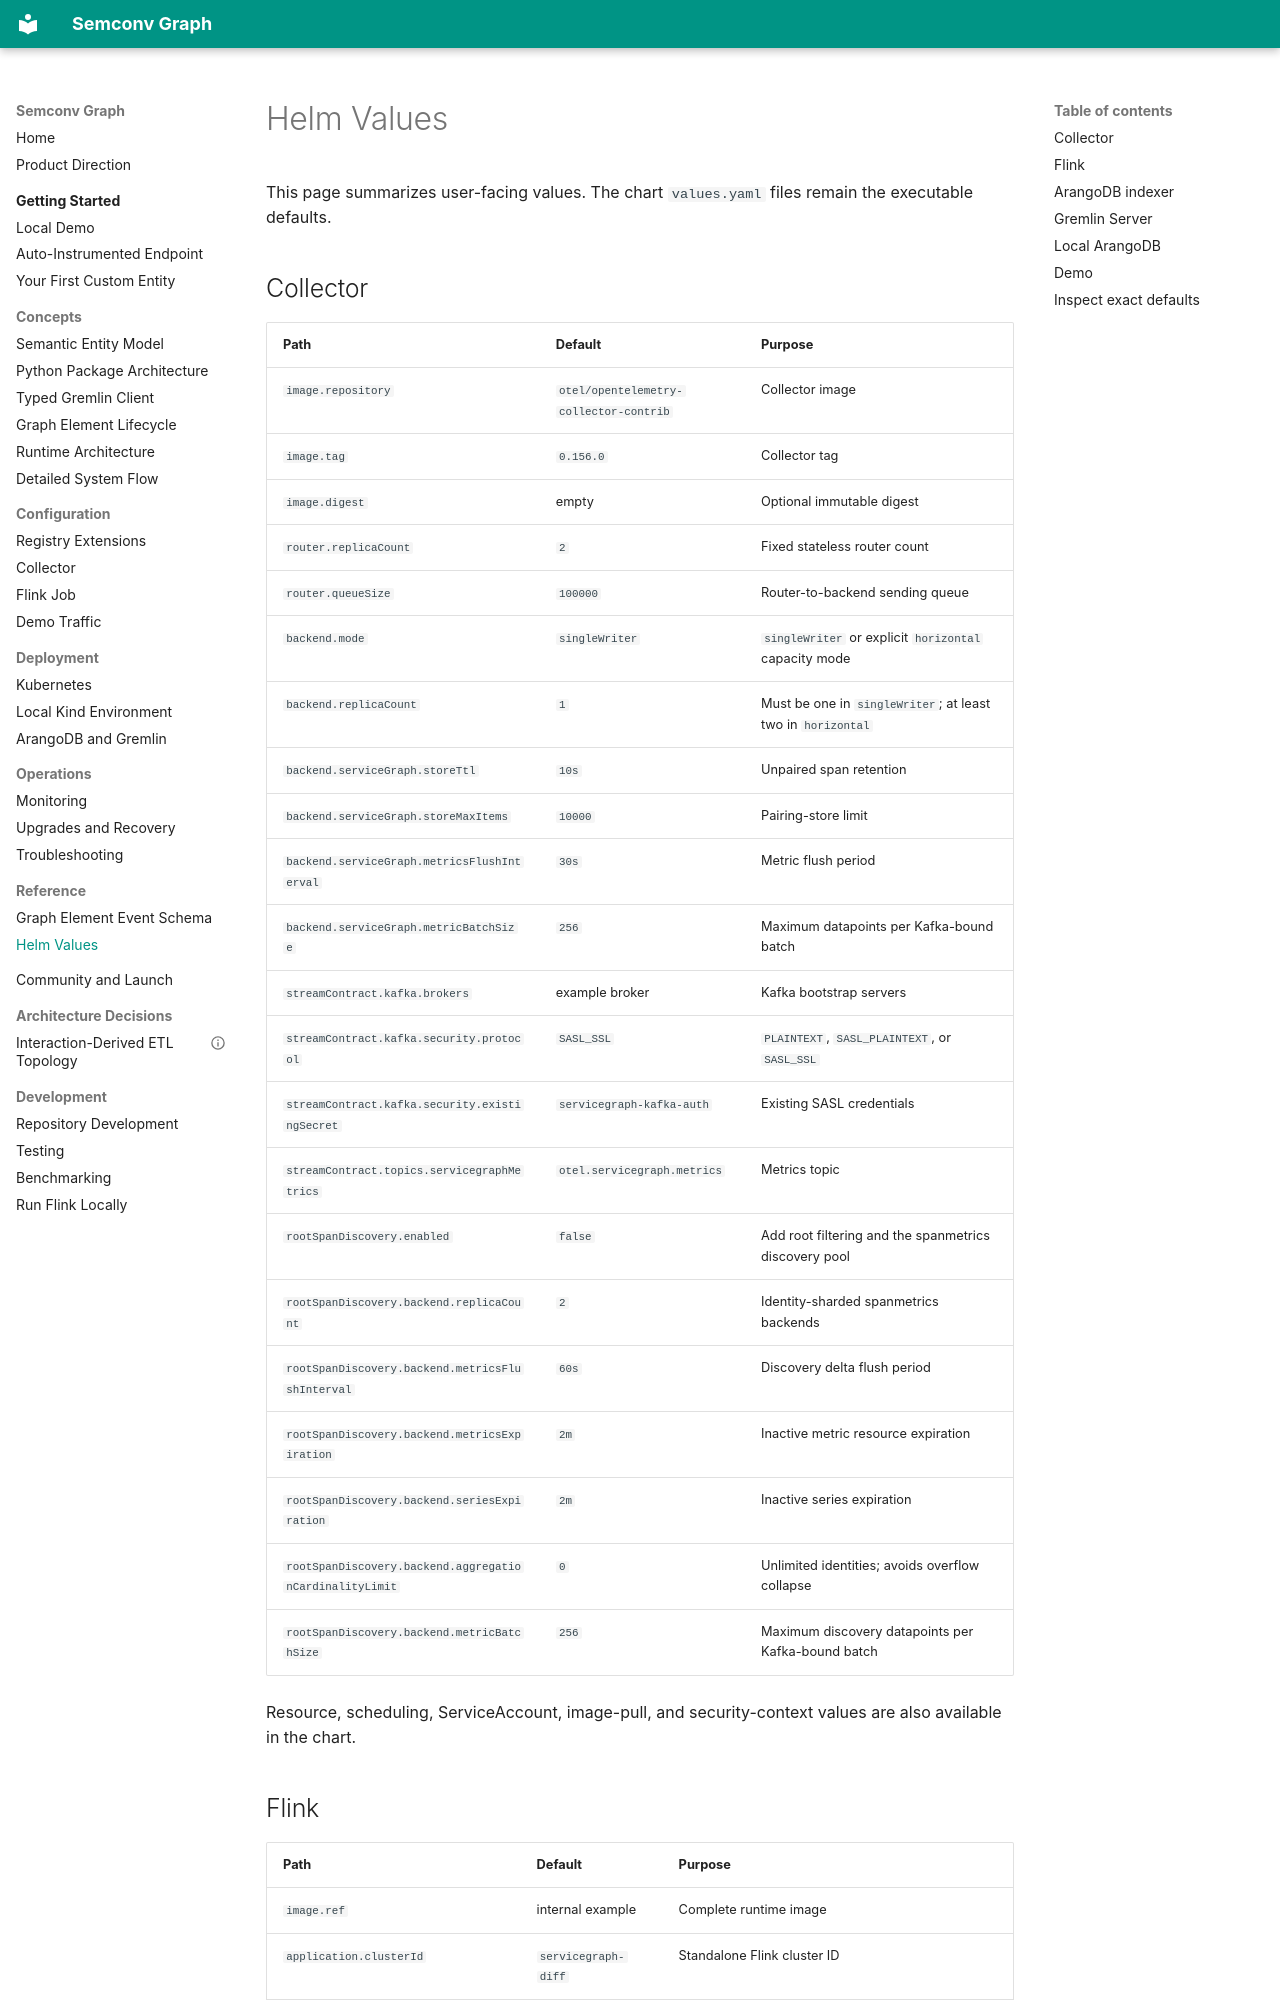

repository: ron1510/semconv-graph · page: reference/helm-values/index.html · generator: mkdocs

# Helm Values

This page summarizes user-facing values. The chart `values.yaml` files remain
the executable defaults.

## Collector

| Path | Default | Purpose |
| --- | --- | --- |
| `image.repository` | `otel/opentelemetry-collector-contrib` | Collector image |
| `image.tag` | `0.156.0` | Collector tag |
| `image.digest` | empty | Optional immutable digest |
| `router.replicaCount` | `2` | Fixed stateless router count |
| `router.queueSize` | `100000` | Router-to-backend sending queue |
| `backend.mode` | `singleWriter` | `singleWriter` or explicit `horizontal` capacity mode |
| `backend.replicaCount` | `1` | Must be one in `singleWriter`; at least two in `horizontal` |
| `backend.serviceGraph.storeTtl` | `10s` | Unpaired span retention |
| `backend.serviceGraph.storeMaxItems` | `10000` | Pairing-store limit |
| `backend.serviceGraph.metricsFlushInterval` | `30s` | Metric flush period |
| `backend.serviceGraph.metricBatchSize` | `256` | Maximum datapoints per Kafka-bound batch |
| `streamContract.kafka.brokers` | example broker | Kafka bootstrap servers |
| `streamContract.kafka.security.protocol` | `SASL_SSL` | `PLAINTEXT`, `SASL_PLAINTEXT`, or `SASL_SSL` |
| `streamContract.kafka.security.existingSecret` | `servicegraph-kafka-auth` | Existing SASL credentials |
| `streamContract.topics.servicegraphMetrics` | `otel.servicegraph.metrics` | Metrics topic |
| `rootSpanDiscovery.enabled` | `false` | Add root filtering and the spanmetrics discovery pool |
| `rootSpanDiscovery.backend.replicaCount` | `2` | Identity-sharded spanmetrics backends |
| `rootSpanDiscovery.backend.metricsFlushInterval` | `60s` | Discovery delta flush period |
| `rootSpanDiscovery.backend.metricsExpiration` | `2m` | Inactive metric resource expiration |
| `rootSpanDiscovery.backend.seriesExpiration` | `2m` | Inactive series expiration |
| `rootSpanDiscovery.backend.aggregationCardinalityLimit` | `0` | Unlimited identities; avoids overflow collapse |
| `rootSpanDiscovery.backend.metricBatchSize` | `256` | Maximum discovery datapoints per Kafka-bound batch |

Resource, scheduling, ServiceAccount, image-pull, and security-context values are
also available in the chart.
